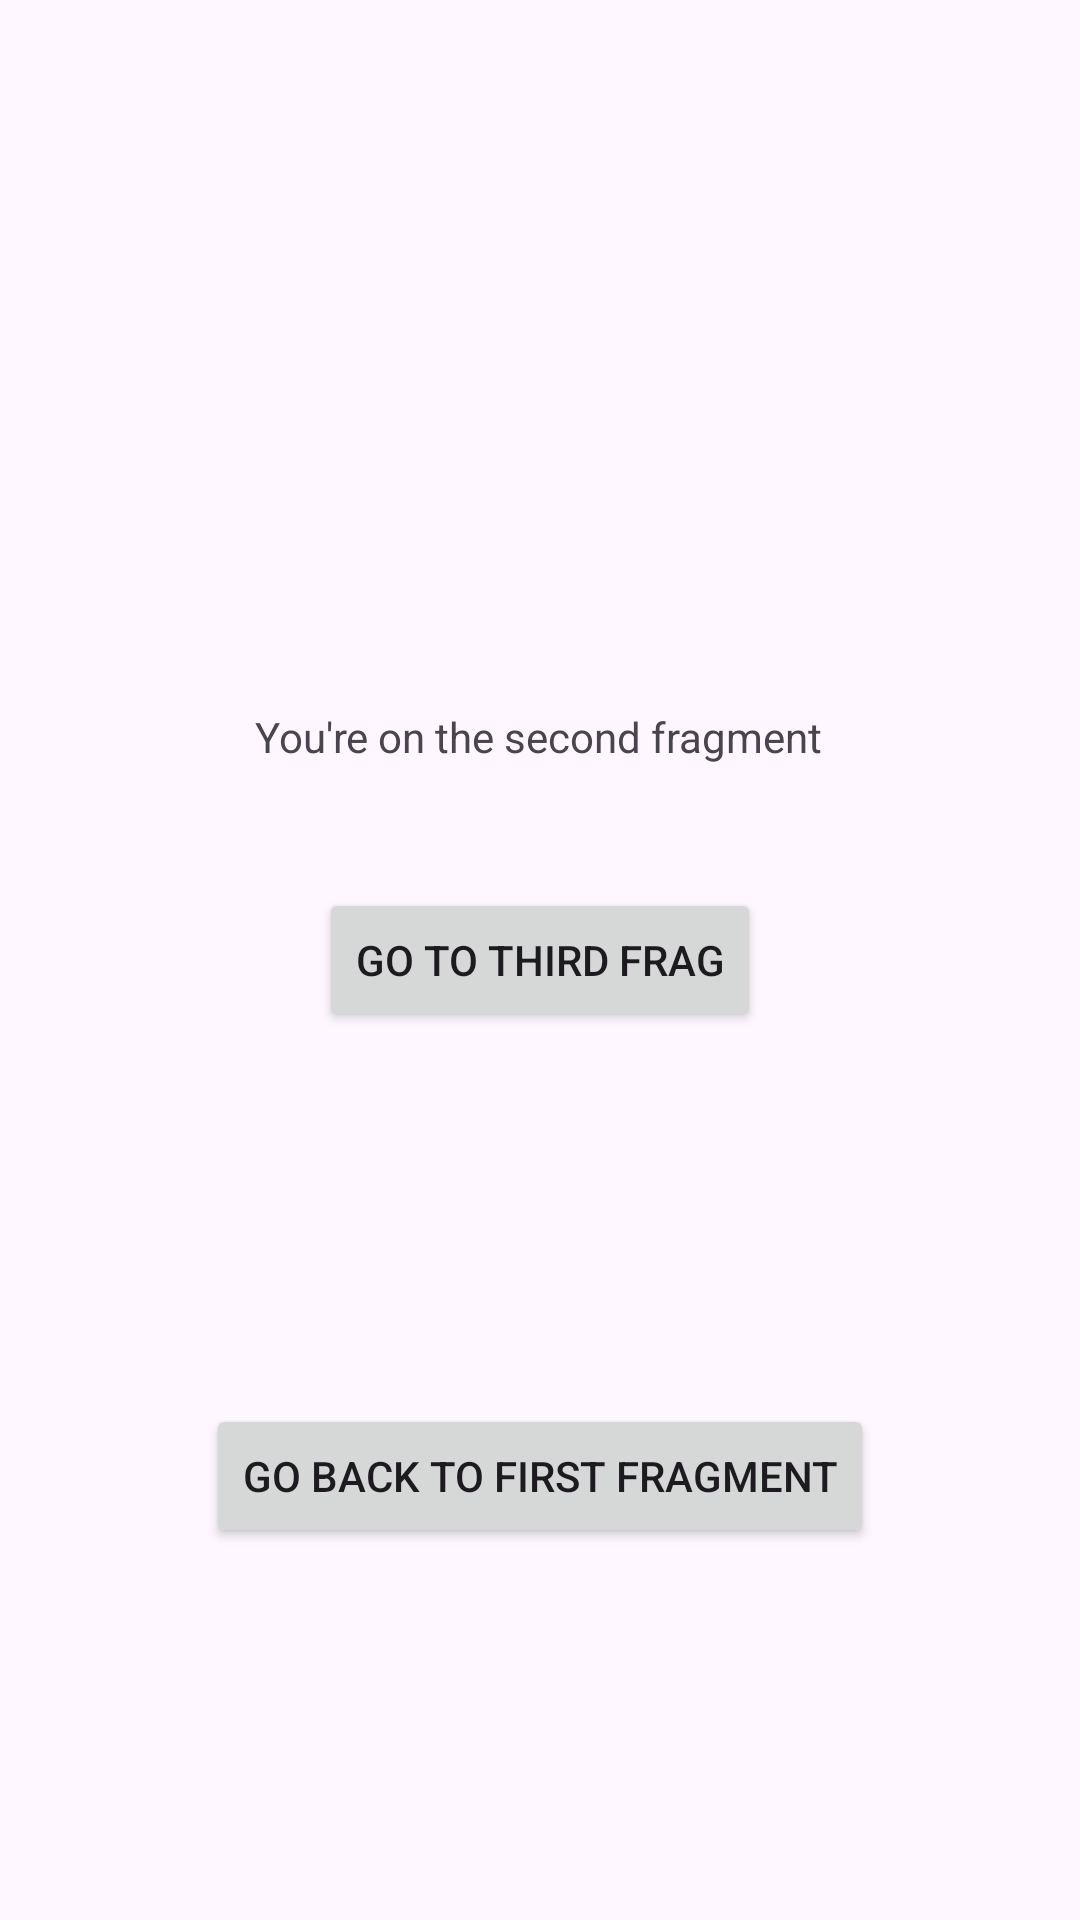

Layout XML and referenced resources for this Android screen:
<!-- AndroidManifest.xml: application theme Theme.ADiosLePido -->
<!-- res/layout/second_fragment.xml -->
<?xml version="1.0" encoding="utf-8"?>
<androidx.constraintlayout.widget.ConstraintLayout xmlns:android="http://schemas.android.com/apk/res/android"
    xmlns:app="http://schemas.android.com/apk/res-auto"
    xmlns:tools="http://schemas.android.com/tools"
    android:layout_width="match_parent"
    android:layout_height="match_parent">

    <TextView
        android:id="@+id/textView2"
        android:layout_width="wrap_content"
        android:layout_height="wrap_content"
        android:text="You're on the second fragment"
        app:layout_constraintBottom_toBottomOf="parent"
        app:layout_constraintEnd_toEndOf="parent"
        app:layout_constraintHorizontal_bias="0.498"
        app:layout_constraintStart_toStartOf="parent"
        app:layout_constraintTop_toTopOf="parent"
        app:layout_constraintVertical_bias="0.38" />

    <Button
        android:id="@+id/secondFragButton"
        android:layout_width="wrap_content"
        android:layout_height="wrap_content"
        android:text="Go to third frag"
        app:layout_constraintBottom_toBottomOf="parent"
        app:layout_constraintEnd_toEndOf="parent"
        app:layout_constraintStart_toStartOf="parent"
        app:layout_constraintTop_toTopOf="parent" />

    <Button
        android:id="@+id/secondFragPopButton"
        android:layout_width="wrap_content"
        android:layout_height="wrap_content"
        android:text="Go back to first fragment"
        app:layout_constraintBottom_toBottomOf="parent"
        app:layout_constraintEnd_toEndOf="parent"
        app:layout_constraintStart_toStartOf="parent"
        app:layout_constraintTop_toBottomOf="@+id/secondFragButton" />
</androidx.constraintlayout.widget.ConstraintLayout>
<!-- resources referenced by this layout -->
<resources>
  <style name="Theme.ADiosLePido" parent="Base.Theme.ADiosLePido" />
  <style name="Base.Theme.ADiosLePido" parent="Theme.Material3.DayNight.NoActionBar">
          
          
      </style>
</resources>
